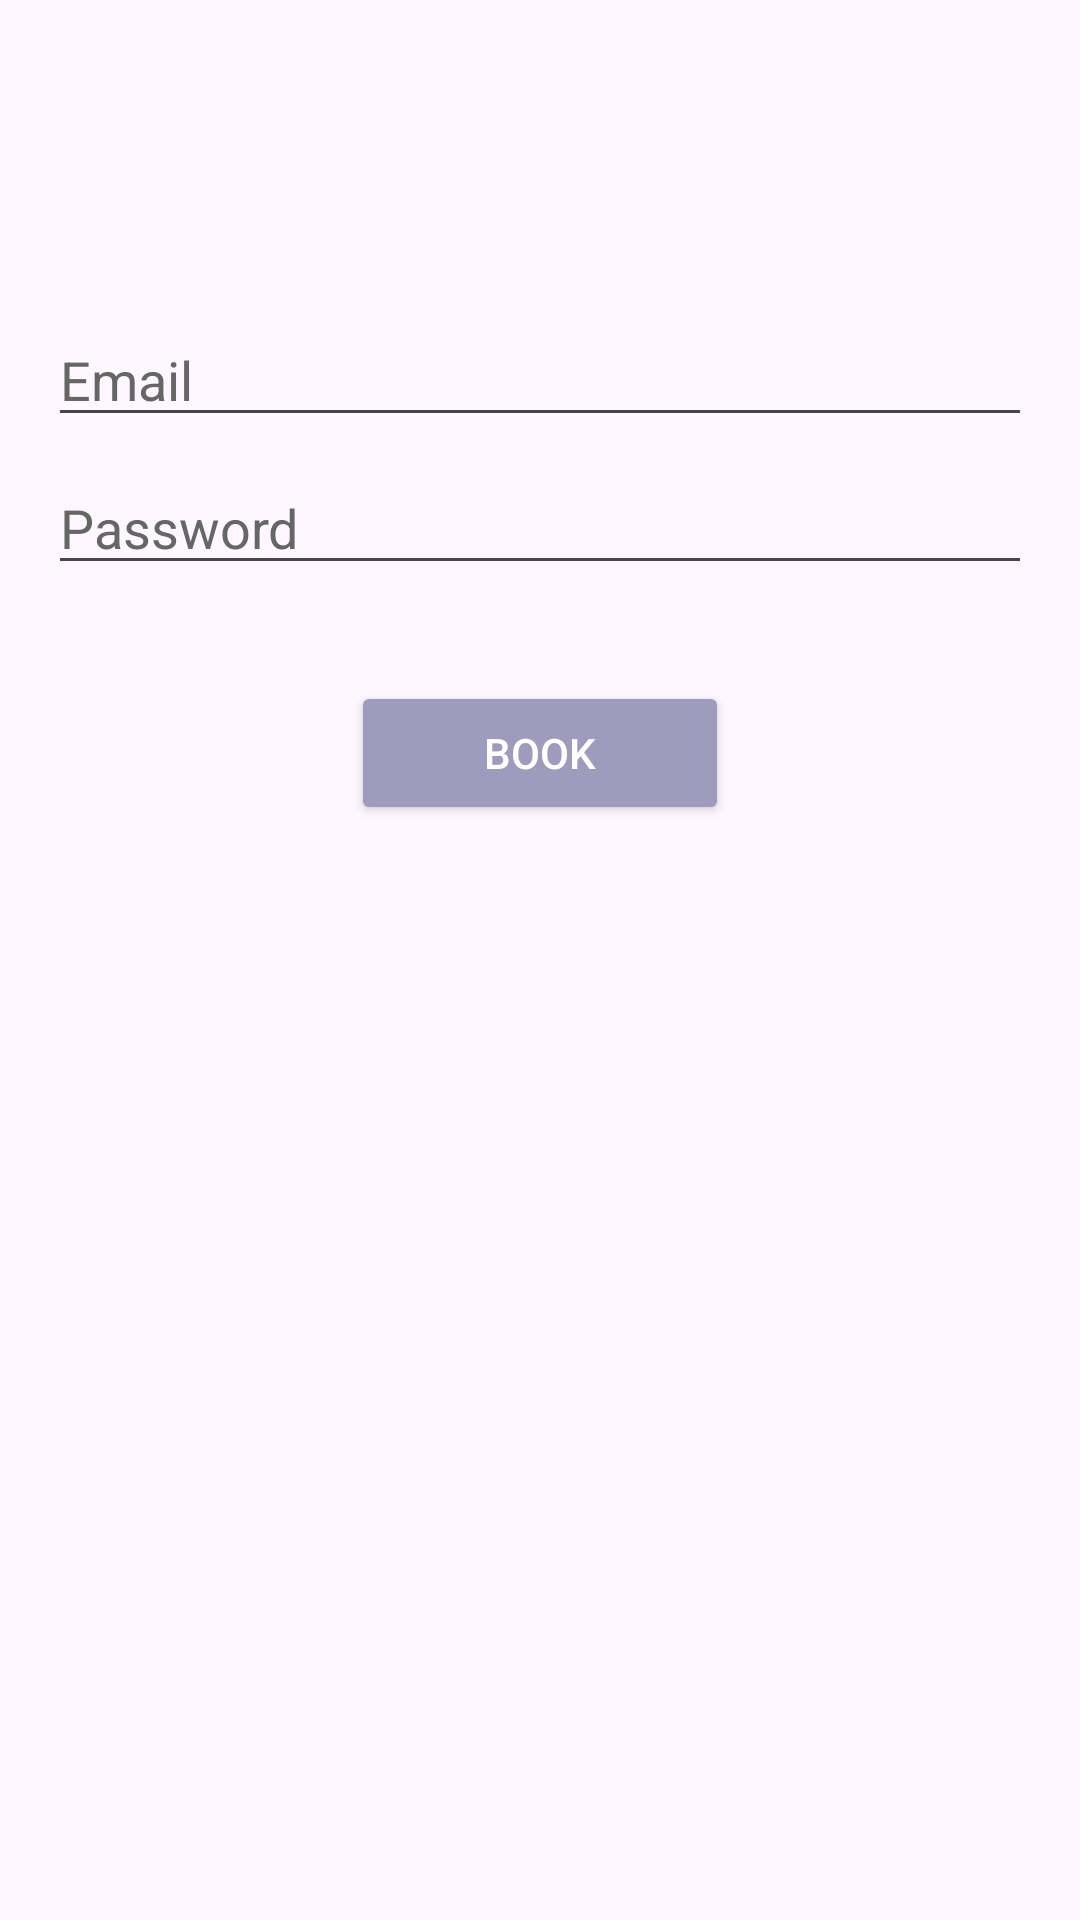

The Android layout XML behind this screen, and the referenced resources:
<!-- AndroidManifest.xml: application theme Theme.VeryBlueSky_00 -->
<!-- res/layout/activity_flight_detail.xml -->
<?xml version="1.0" encoding="utf-8"?>
<LinearLayout xmlns:android="http://schemas.android.com/apk/res/android"
    android:layout_width="match_parent"
    android:layout_height="match_parent"
    android:orientation="vertical"
    android:background="@drawable/background_demo1"
    android:padding="16dp">

    <Space
        android:layout_width="match_parent"
        android:layout_height="16dp" />

    <TextView
        android:id="@+id/flightInfoTextView"
        android:layout_width="wrap_content"
        android:layout_height="wrap_content"
        android:textColor="#161B33"
        android:textSize="18sp"
        android:textStyle="bold"
        android:layout_marginTop="16dp"
        android:layout_marginBottom="16dp"/>

    <Space
        android:layout_width="match_parent"
        android:layout_height="16dp" />

    <EditText
        android:id="@+id/emailEditText"
        android:layout_width="match_parent"
        android:layout_height="wrap_content"
        android:hint="Email"
        android:inputType="textEmailAddress"
        android:textColorHint="#666666"
        android:textColor="#4a4949"
        android:layout_marginBottom="8dp"/>

    <EditText
        android:id="@+id/passwordEditText"
        android:layout_width="match_parent"
        android:layout_height="wrap_content"
        android:hint="Password"
        android:inputType="textPassword"
        android:textColorHint="#666666"
        android:textColor="#4a4949"
        android:layout_marginBottom="16dp"/>

    <Button
        android:id="@+id/bookButton"
        android:layout_width="126dp"
        android:layout_height="wrap_content"
        android:layout_gravity="center"
        android:layout_marginTop="16dp"
        android:backgroundTint="#9F9BBC"
        android:text="Book"
        android:textColor="#ffffff" />

</LinearLayout>
<!-- resources referenced by this layout -->
<resources>
  <style name="Theme.VeryBlueSky_00" parent="Base.Theme.VeryBlueSky_00" />
  <style name="Base.Theme.VeryBlueSky_00" parent="Theme.Material3.DayNight.NoActionBar">
          
          
      </style>
</resources>
